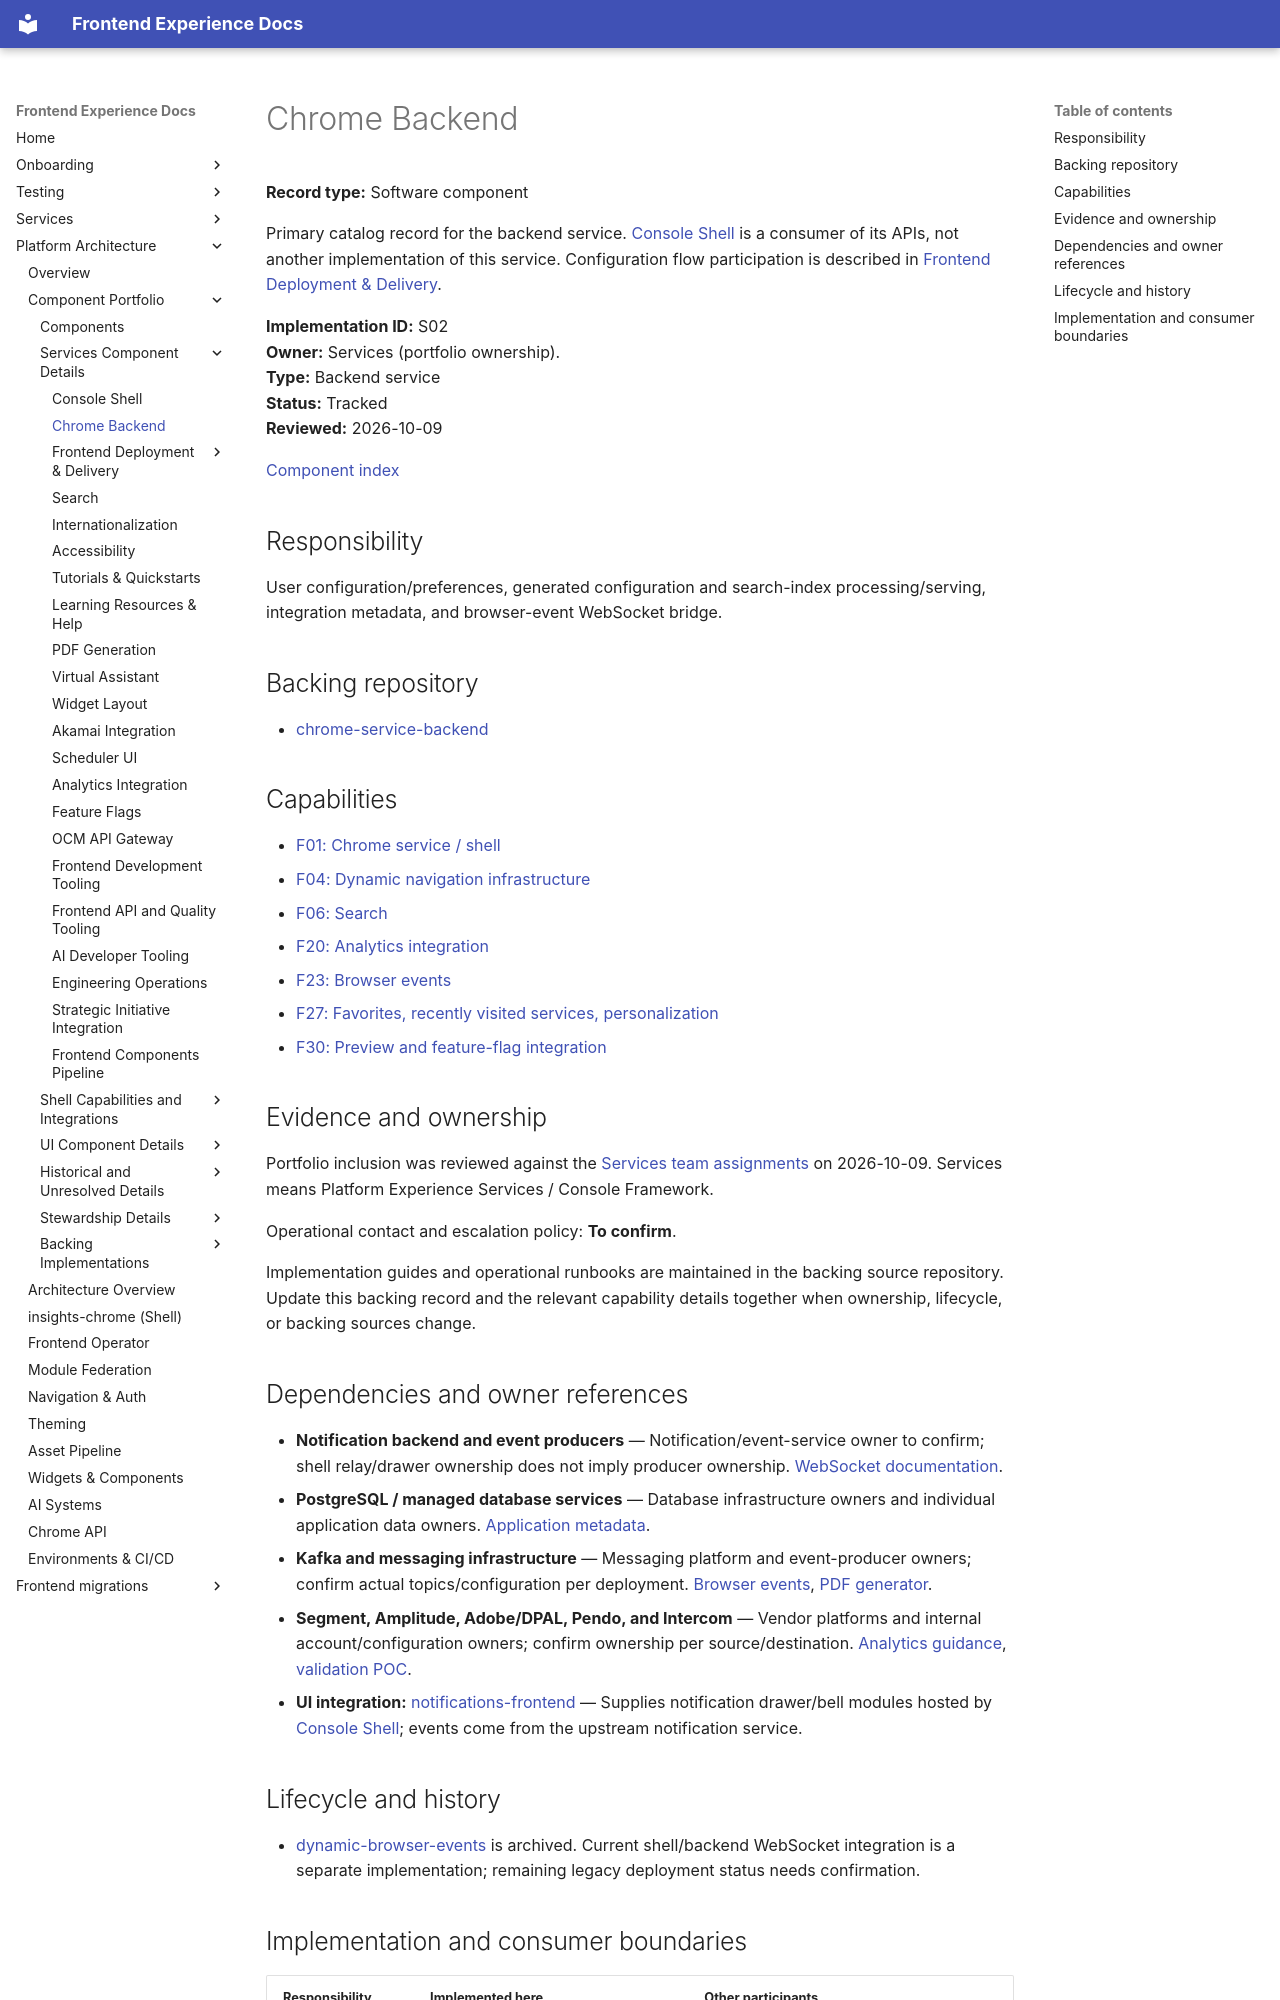

repository: RedHatInsights/frontend-experience-docs · page: platform/components/chrome-service-backend/index.html · generator: mkdocs

# Chrome Backend

**Record type:** Software component

Primary catalog record for the backend service. [Console Shell](insights-chrome.md) is a consumer of its APIs, not another implementation of this service. Configuration flow participation is described in [Frontend Deployment & Delivery](frontend-deployment-delivery.md).

**Implementation ID:** S02  
**Owner:** Services (portfolio ownership).  
**Type:** Backend service  
**Status:** Tracked  
**Reviewed:** 2026-10-09

[Component index](../component-catalog.md)

## Responsibility

User configuration/preferences, generated configuration and search-index processing/serving, integration metadata, and browser-event WebSocket bridge.

## Backing repository

- [chrome-service-backend](https://github.com/RedHatInsights/chrome-service-backend)

## Capabilities

- [F01: Chrome service / shell](chrome-service.md#f01)
- [F04: Dynamic navigation infrastructure](dynamic-navigation.md#f04)
- [F06: Search](search.md#f06)
- [F20: Analytics integration](analytics-integration.md#f20)
- [F23: Browser events](chrome-service.md#f23)
- [F27: Favorites, recently visited services, personalization](chrome-service.md#f27)
- [F30: Preview and feature-flag integration](feature-flags.md#f30)

## Evidence and ownership

Portfolio inclusion was reviewed against the [Services team assignments](https://github.com/orgs/RedHatInsights/teams/experience-services-committers/repositories) on 2026-10-09. Services means Platform Experience Services / Console Framework.

Operational contact and escalation policy: **To confirm**.

Implementation guides and operational runbooks are maintained in the backing source repository. Update this backing record and the relevant capability details together when ownership, lifecycle, or backing sources change.

## Dependencies and owner references

- **Notification backend and event producers** — Notification/event-service owner to confirm; shell relay/drawer ownership does not imply producer ownership. [WebSocket documentation](https://github.com/RedHatInsights/chrome-service-backend/blob/main/docs/websocket.md).
- **PostgreSQL / managed database services** — Database infrastructure owners and individual application data owners. [Application metadata](https://gitlab.cee.redhat.com/service/app-interface/-/tree/master/data/services/insights).
- **Kafka and messaging infrastructure** — Messaging platform and event-producer owners; confirm actual topics/configuration per deployment. [Browser events](https://github.com/RedHatInsights/chrome-service-backend/blob/main/docs/websocket.md), [PDF generator](https://github.com/RedHatInsights/pdf-generator).
- **Segment, Amplitude, Adobe/DPAL, Pendo, and Intercom** — Vendor platforms and internal account/configuration owners; confirm ownership per source/destination. [Analytics guidance](../../services/Frontend_components/analytics/index.md), [validation POC](https://github.com/RedHatInsights/analytics-e2e-flow-verification-tooling).
- **UI integration:** [notifications-frontend](https://github.com/RedHatInsights/notifications-frontend) — Supplies notification drawer/bell modules hosted by [Console Shell](insights-chrome.md); events come from the upstream notification service.

## Lifecycle and history

- [dynamic-browser-events](https://github.com/RedHatInsights/dynamic-browser-events) is archived. Current shell/backend WebSocket integration is a separate implementation; remaining legacy deployment status needs confirmation.
